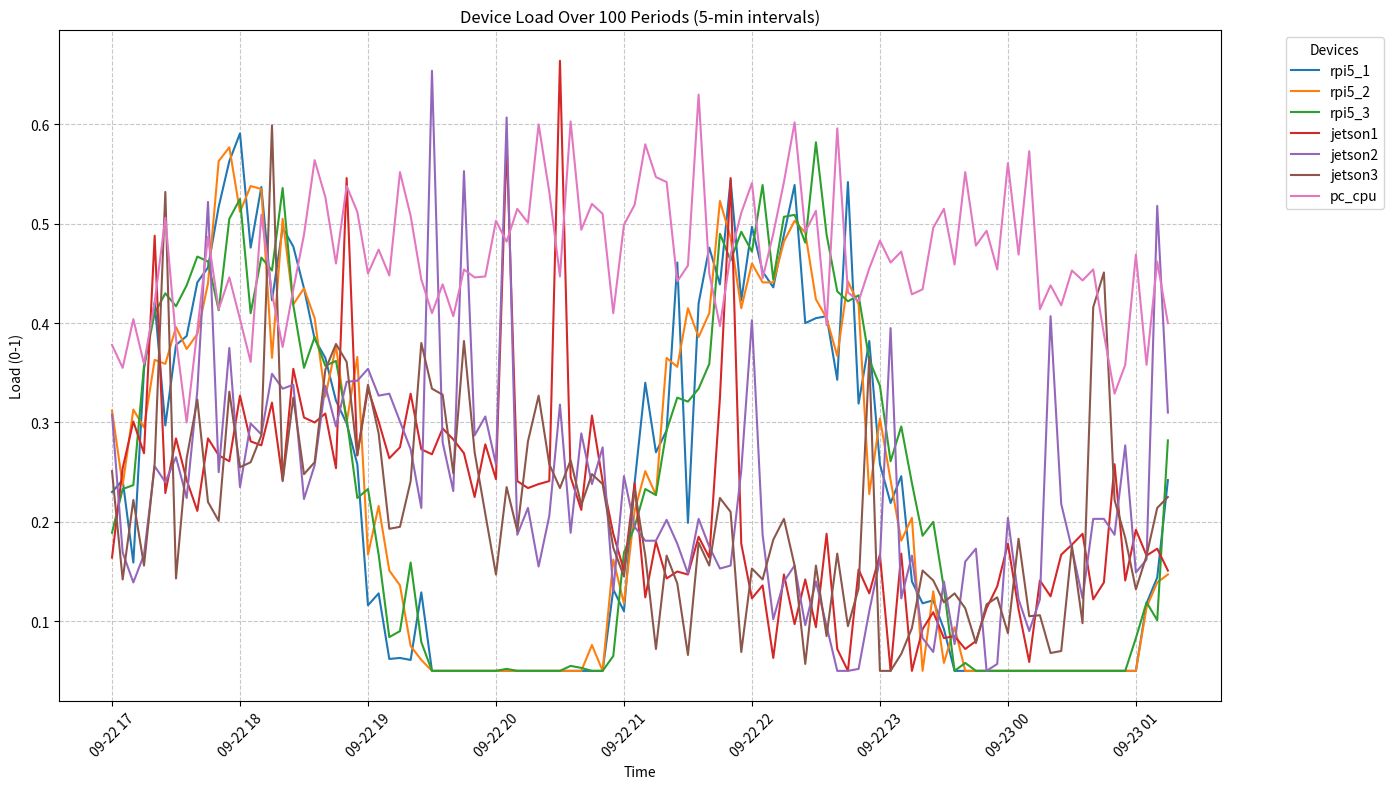
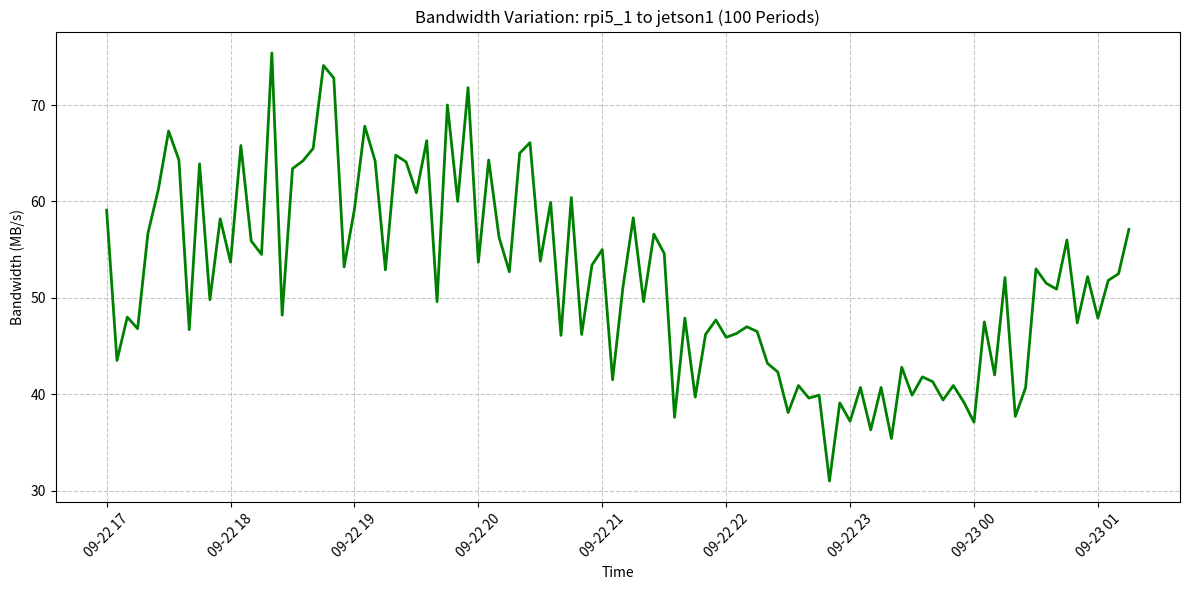
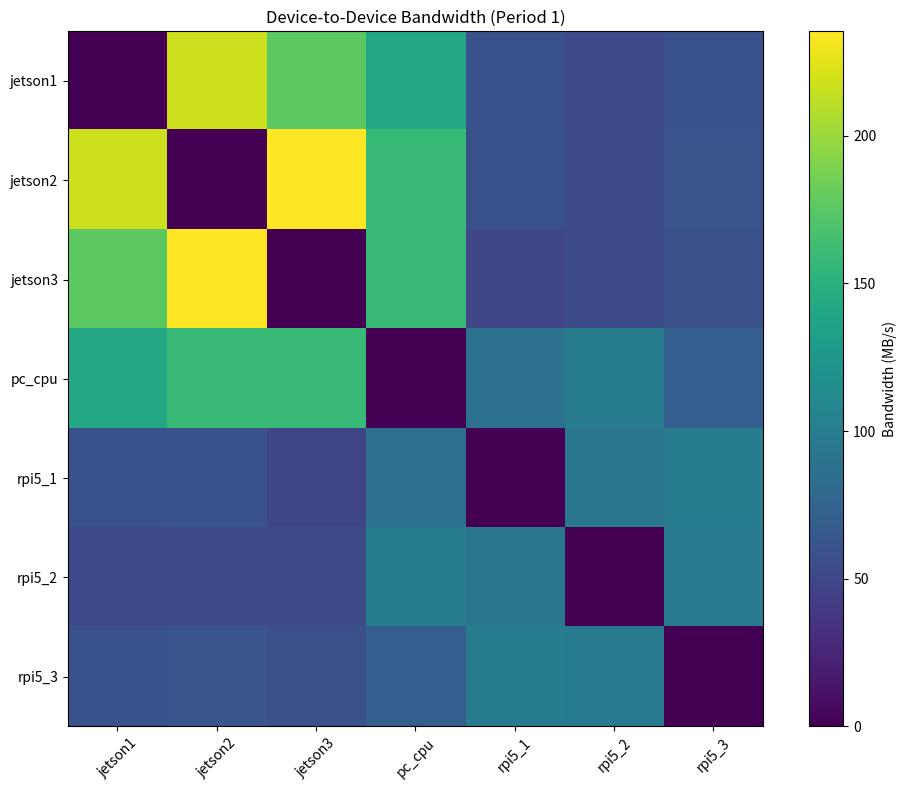

Here is the Python script that generated these plots, in order:
import numpy as np
import pandas as pd
import random
from datetime import datetime, timedelta

# 设备算力配置
device_flops = {
    'rpi5_1': 320e9,
    'rpi5_2': 320e9,
    'rpi5_3': 320e9,
    'jetson1': 472e9,
    'jetson2': 472e9,
    'jetson3': 472e9,
    'pc_cpu': 500e9,
}


def generate_load_table(num_periods, devices):
    """
    生成设备负载变化表
    :param num_periods: 时间段数量（每个时间段5分钟）
    :param devices: 设备列表
    :return: 包含时间戳和负载数据的DataFrame
    """
    # 时间序列生成 (5分钟间隔)
    start_time = datetime.now().replace(minute=0, second=0, microsecond=0)
    timestamps = [start_time + timedelta(minutes=5 * i) for i in range(num_periods)]

    # 创建DataFrame
    df = pd.DataFrame(index=timestamps)

    # 为每个设备生成负载模式
    for device in devices:
        # 基础负载模式 (基于设备类型)
        if 'rpi5' in device:
            # Raspberry Pi: 周期性负载变化，白天高负载
            base_load = 0.1 + 0.3 * np.sin(np.linspace(0, 4 * np.pi, num_periods))
            # 添加工作日模式
            weekday_effect = np.array([0.1 if ts.weekday() < 5 else -0.1 for ts in timestamps])
            base_load += weekday_effect
        elif 'jetson' in device:
            # Jetson: 更稳定的负载，偶尔有峰值
            base_load = 0.2 + 0.1 * np.sin(np.linspace(0, 2 * np.pi, num_periods))
            # 添加随机峰值
            peaks = np.random.choice([0, 0.3], size=num_periods, p=[0.95, 0.05])
            base_load += peaks
        else:
            # PC CPU: 相对稳定的高负载
            base_load = 0.4 + 0.1 * np.sin(np.linspace(0, np.pi, num_periods))

        # 添加设备特定的随机波动
        noise = np.random.normal(0, 0.05, num_periods)
        load = np.clip(base_load + noise, 0.05, 0.95)

        # 确保负载在合理范围内
        df[device] = np.round(load, 3)

    return df


def generate_bandwidth_table(devices, num_periods=100):
    """
    生成异构设备间的带宽表（含时间维度）
    :param devices: 设备列表
    :param num_periods: 时间段数量
    :return: 包含所有时间段带宽数据的长格式DataFrame
    """
    num_devices = len(devices)

    # 初始化三维数据立方体 (设备A × 设备B × 时间段)
    bandwidth_cube = np.zeros((num_devices, num_devices, num_periods))

    # 设备分组
    rpi_devices = [d for d in devices if 'rpi5' in d]
    jetson_devices = [d for d in devices if 'jetson' in d]
    pc_devices = [d for d in devices if 'pc_cpu' in d]

    # 生成每个时间段的带宽
    for period in range(num_periods):
        bandwidth = np.zeros((num_devices, num_devices))

        # 同组设备间带宽 (高带宽)
        for i, dev1 in enumerate(devices):
            for j, dev2 in enumerate(devices):
                if i == j:
                    continue  # 设备自身带宽为0

                # 添加周期性波动 (白天带宽高，夜晚带宽低)
                time_factor = 0.8 + 0.2 * np.sin(2 * np.pi * period / num_periods)

                if dev1 in rpi_devices and dev2 in rpi_devices:
                    # Raspberry Pi之间: 基础带宽 + 随机波动 + 时间因子
                    base_bw = random.uniform(100, 150)
                    bw_variation = random.uniform(0.9, 1.1)
                    bandwidth[i, j] = base_bw * bw_variation * time_factor
                elif dev1 in jetson_devices and dev2 in jetson_devices:
                    # Jetson之间: 基础带宽 + 随机波动 + 时间因子
                    base_bw = random.uniform(200, 300)
                    bw_variation = random.uniform(0.9, 1.1)
                    bandwidth[i, j] = base_bw * bw_variation * time_factor
                elif dev1 in pc_devices and dev2 in pc_devices:
                    continue  # 只有一个PC，保持为0
                elif (dev1 in rpi_devices and dev2 in jetson_devices) or (
                        dev1 in jetson_devices and dev2 in rpi_devices):
                    # RPi与Jetson之间
                    base_bw = random.uniform(50, 80)
                    bw_variation = random.uniform(0.9, 1.1)
                    bandwidth[i, j] = base_bw * bw_variation * time_factor
                elif (dev1 in rpi_devices and dev2 in pc_devices) or (dev1 in pc_devices and dev2 in rpi_devices):
                    # RPi与PC之间
                    base_bw = random.uniform(80, 120)
                    bw_variation = random.uniform(0.9, 1.1)
                    bandwidth[i, j] = base_bw * bw_variation * time_factor
                elif (dev1 in jetson_devices and dev2 in pc_devices) or (dev1 in pc_devices and dev2 in jetson_devices):
                    # Jetson与PC之间
                    base_bw = random.uniform(150, 250)
                    bw_variation = random.uniform(0.9, 1.1)
                    bandwidth[i, j] = base_bw * bw_variation * time_factor

        # 确保对称性
        for i in range(num_devices):
            for j in range(i + 1, num_devices):
                avg_bw = (bandwidth[i, j] + bandwidth[j, i]) / 2
                bandwidth[i, j] = avg_bw
                bandwidth[j, i] = avg_bw

        bandwidth_cube[:, :, period] = bandwidth

    # 创建长格式DataFrame包含所有时间段
    bandwidth_list = []
    for period in range(num_periods):
        for i, dev1 in enumerate(devices):
            for j, dev2 in enumerate(devices):
                if i != j:  # 排除设备自身的连接
                    bandwidth_list.append({
                        'period': period + 1,
                        'from_device': dev1,
                        'to_device': dev2,
                        'bandwidth_mbps': bandwidth_cube[i, j, period]
                    })

    return pd.DataFrame(bandwidth_list).round(1)


# 生成100个时间段的负载表
load_table = generate_load_table(100, list(device_flops.keys()))

# 生成包含100个时间段的带宽表
bandwidth_table = generate_bandwidth_table(list(device_flops.keys()))

# 保存到CSV文件
load_table.to_csv('device_load_table_100_periods.csv')
bandwidth_table.to_csv('device_bandwidth_table_100_periods.csv', index=False)

# 打印部分结果
print(f"设备负载变化表 (100个时间段, 前5个时间点):")
print(load_table.head())

print("\n带宽表 (前10条记录):")
print(bandwidth_table.head(10))

# 可视化负载变化
import matplotlib.pyplot as plt

plt.figure(figsize=(14, 8))
for device in device_flops:
    plt.plot(load_table.index, load_table[device], label=device)

plt.title('Device Load Over 100 Periods (5-min intervals)')
plt.xlabel('Time')
plt.ylabel('Load (0-1)')
plt.legend(title='Devices', bbox_to_anchor=(1.05, 1), loc='upper left')
plt.grid(True, linestyle='--', alpha=0.7)
plt.xticks(rotation=45)
plt.tight_layout()
plt.savefig('device_load_plot_100_periods.png', dpi=300)
plt.show()

# 可视化带宽变化（示例：rpi5_1到jetson1的带宽变化）
plt.figure(figsize=(12, 6))
# 筛选特定设备对的带宽数据
rpi_to_jetson = bandwidth_table[
    (bandwidth_table['from_device'] == 'rpi5_1') &
    (bandwidth_table['to_device'] == 'jetson1')
    ].sort_values('period')

plt.plot(load_table.index[:100], rpi_to_jetson['bandwidth_mbps'], 'g-', linewidth=2)

plt.title('Bandwidth Variation: rpi5_1 to jetson1 (100 Periods)')
plt.xlabel('Time')
plt.ylabel('Bandwidth (MB/s)')
plt.grid(True, linestyle='--', alpha=0.7)
plt.xticks(rotation=45)
plt.tight_layout()
plt.savefig('bandwidth_variation_example.png', dpi=300)
plt.show()

# 可视化特定时间段的带宽关系（示例：第1个时间段）
period1_bandwidth = bandwidth_table[bandwidth_table['period'] == 1].pivot(
    index='from_device', columns='to_device', values='bandwidth_mbps'
).fillna(0)

plt.figure(figsize=(10, 8))
plt.imshow(period1_bandwidth.values, cmap='viridis', interpolation='nearest')
plt.colorbar(label='Bandwidth (MB/s)')
plt.xticks(range(len(period1_bandwidth.columns)), period1_bandwidth.columns, rotation=45)
plt.yticks(range(len(period1_bandwidth.index)), period1_bandwidth.index)
plt.title('Device-to-Device Bandwidth (Period 1)')
plt.tight_layout()
plt.savefig('bandwidth_matrix_period1.png', dpi=300)
plt.show()